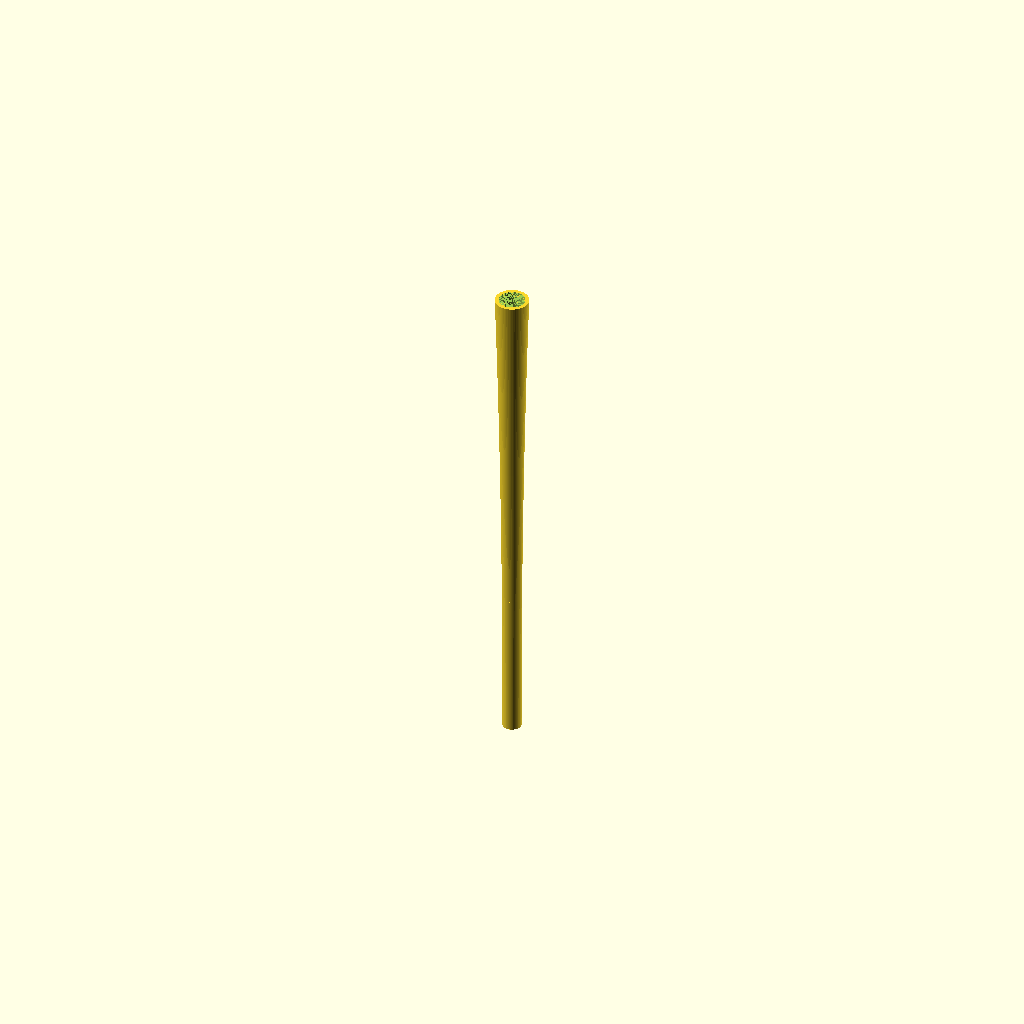
Cell 1: the model at its default parameters.
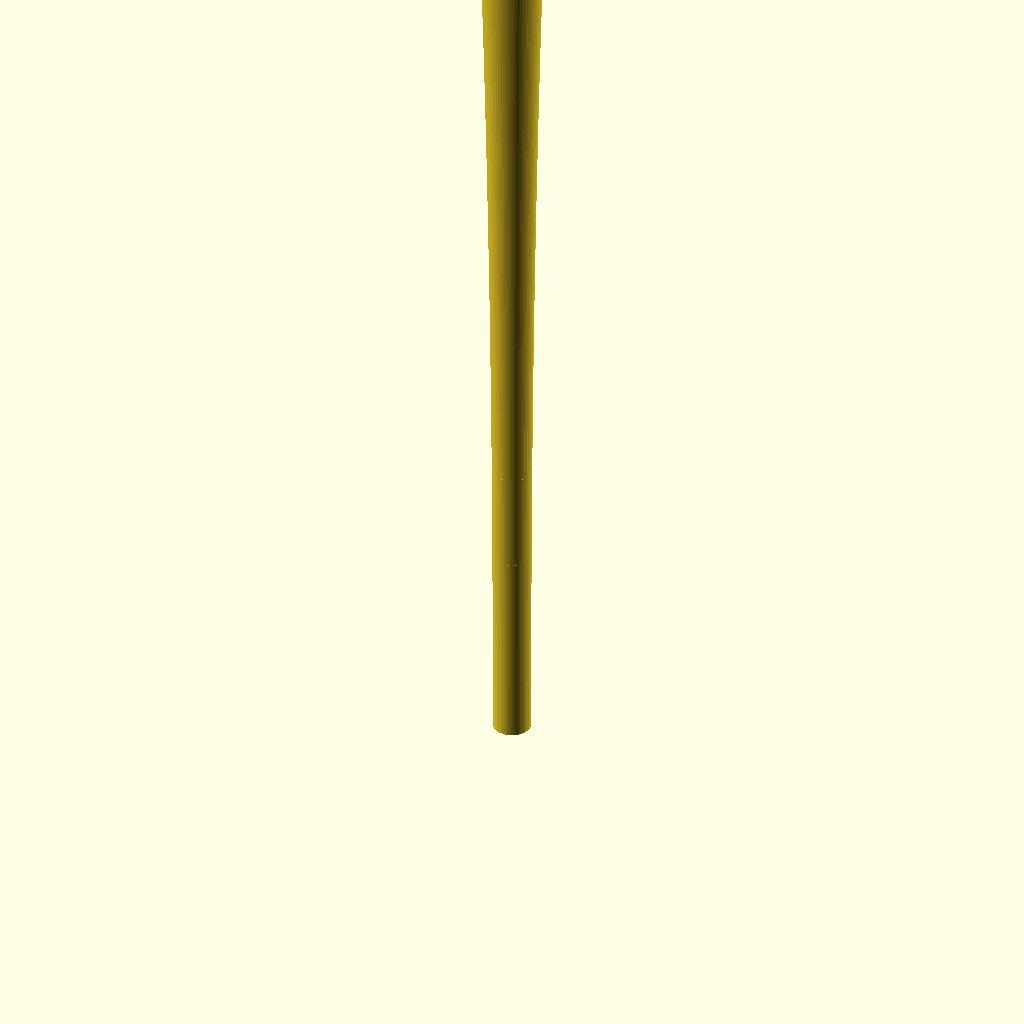
Cell 2 — inch set to 50.8, the other parameters unchanged.
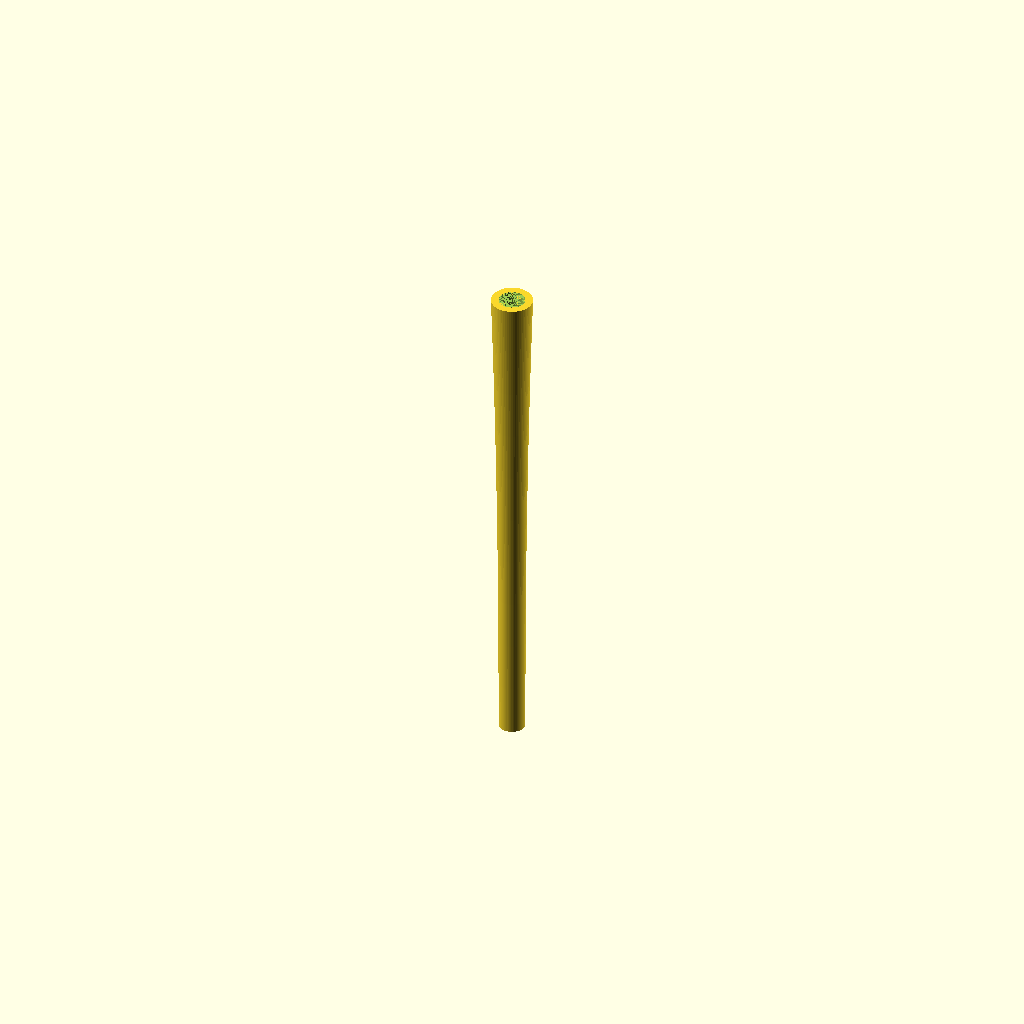
Cell 3: wall_thickness_in = 1 (everything else at default).
All cells are drawn from one camera (rotation 55°, 0°, 25°, orthographic, colour scheme Cornfield), so only the parameter changes between them.
The OpenSCAD source (CAD/didgeridoo.scad):
// Didgeridoo bore-flare envelope master.
// tonykoop/didgeridoo — CAD/didgeridoo.scad
//
// AUTHORITY: pending_measurement. NOT fabrication authority. This file
// renders a candidate bore-flare ENVELOPE for shop review only; it does not
// control cut geometry until every interior station is measured and
// reviewed (see analysis/bore-station-measurement-log.csv,
// analysis/bore-station-authority-register.csv AUTH-B5-004/005).
//
// Source of truth for every numeric parameter below:
//   - family-spec.csv rows DID-V5-A1-BELL-P0 / DID-V5-C2-CONICAL-P0 /
//     DID-V5-D2-CYL-P0 (mouthpiece_bore_id_in, foot_bell_id_in,
//     starter_blank_length_in, theoretical_quarter_wave_length_in,
//     target_hz), themselves derived from didgeridoo-design-table.xlsx
//     "Didgeridoo" worksheet rows 10-40 (see design.md "Source Basis").
//   - wall_thickness_in: design.md "Source Basis" — "Wall thickness input:
//     0.50 in" (workbook input). CAD/didgeridoo-openscad-authority-plan.md
//     still flags wall thickness as measurement-required for the as-built
//     prototype, so this stays a planning assumption, not a confirmed
//     as-built value.
//   - station grid (0/5/10/20/.../100 %): analysis/bore-station-station-map.csv.
//   - interior station diameters: analysis/bore-station-measurement-log.csv
//     — currently EVERY row is "unmeasured". This master therefore has no
//     real interior-profile data to draw from for any family.
//
// Governing shape, by family-spec.csv `profile` column:
//   - cylindrical: mouth ID == foot/bell ID BY DEFINITION -> every interior
//     station equals the design-table mouth ID exactly. No shape assumption.
//   - conical: straight-sided cone BY DEFINITION -> every interior station
//     is the exact linear interpolation between the design-table mouth ID
//     and foot/bell ID. No shape assumption (this is what "conical" means).
//   - bell: NO interior-taper formula exists anywhere in this repo.
//     design.md only says "gradual expansion from mouth opening toward
//     bell." Only the two endpoints (mouth ID, bell ID) and the overall
//     blank length are design-table values. When bell_show_assumption_curve
//     is true (default, so this file always renders something for the shop
//     to look at) the interior stations are filled by
//     bell_flare_exponent_assumption below — an ASSUMPTION, clearly labeled,
//     not measured or reviewed. When false, interior bell stations fall back
//     to the TBD sentinel and the module renders a flat station-check plate
//     instead of a solid, exactly like CAD/bore-profile/didgeridoo-bore-starter.scad.
//
// fabrication_mode stays false. measurement_reviewed stays false until a
// real measurement pass against analysis/bore-station-measurement-log.csv is
// recorded and reviewed — flipping fabrication_mode alone can never make
// this master fabrication authority.

inch = 25.4;

// ---- top-level switches -----------------------------------------------
profile = "bell"; // "bell" | "conical" | "cylindrical" — family-spec.csv row to render
fabrication_mode = false; // never true without a reviewed measurement pass
measurement_reviewed = false; // set true only after a reviewed pass over
                               // analysis/bore-station-measurement-log.csv
bell_show_assumption_curve = true; // true: draw ONE labeled candidate bell
                                    // flare curve (assumption, not authority)

// ---- design-table-derived family rows (family-spec.csv) ----------------
// [key, mouth_bore_id_in, foot_bell_id_in, starter_blank_length_in,
//  quarter_wave_length_in, target_hz, family_spec_row_id]
family = [
  ["bell",        1.50, 3.50, 67.50, 61.38, 55.00, "DID-V5-A1-BELL-P0"],
  ["conical",     1.50, 3.00, 57.75, 51.62, 65.41, "DID-V5-C2-CONICAL-P0"],
  ["cylindrical", 1.50, 1.50, 52.00, 45.98, 73.42, "DID-V5-D2-CYL-P0"],
];

wall_thickness_in = 0.50; // design.md Source Basis; unreviewed as-built value

// ---- bore-station grid (analysis/bore-station-station-map.csv) ---------
station_pct = [0, 5, 10, 20, 30, 40, 50, 60, 70, 80, 90, 100];
station_labels = [
  "BS-000", "BS-005", "BS-010", "BS-020", "BS-030", "BS-040",
  "BS-050", "BS-060", "BS-070", "BS-080", "BS-090", "BS-100",
];

// ASSUMPTION — not from design table, not from any measurement. No
// interior-taper formula exists for the bell family anywhere in this repo.
// This exponent just picks one illustrative, monotonic, mouth-slow /
// bell-fast flare shape for shop-review visualization. Replace with real
// analysis/bore-station-measurement-log.csv values once measured + reviewed.
bell_flare_exponent_assumption = 2.2;

function family_row(key) =
  family[0][0] == key ? family[0] :
  family[1][0] == key ? family[1] :
  family[2][0] == key ? family[2] :
  family[0]; // fall back to "bell" rather than crash on a typo

row = family_row(profile);
mouth_id_in = row[1];
bell_id_in = row[2];
length_in = row[3];
quarter_wave_in = row[4];
target_hz = row[5];
row_id = row[6];

// diameter_at(t_pct): honest interior-diameter model per family, in inches.
// Returns -1 (TBD sentinel, same convention as didgeridoo-bore-starter.scad)
// wherever no real value exists.
function diameter_at(t_pct) =
  profile == "cylindrical" ? mouth_id_in :
  profile == "conical" ? mouth_id_in + (bell_id_in - mouth_id_in) * (t_pct / 100) :
  // profile == "bell"
  (bell_show_assumption_curve
    ? mouth_id_in + (bell_id_in - mouth_id_in) * pow(t_pct / 100, bell_flare_exponent_assumption)
    : (t_pct == 0 || t_pct == 100 ? (t_pct == 0 ? mouth_id_in : bell_id_in) : -1));

interior_diameter_in = [for (t = station_pct) diameter_at(t)];

function has_all_stations(v) = min(v) >= 0;

if (fabrication_mode) {
  assert(
    measurement_reviewed,
    "NO FABRICATION: pending_measurement. Populate and review analysis/bore-station-measurement-log.csv for the selected profile first."
  );
}

echo(str(
  "didgeridoo envelope — profile=", profile, " (", row_id, "), target=",
  target_hz, " Hz, blank length=", length_in, " in, quarter-wave=",
  quarter_wave_in, " in, mouth ID=", mouth_id_in, " in, bell/foot ID=",
  bell_id_in, " in — pending_measurement, NOT fabrication authority"
));

// ---- geometry ------------------------------------------------------------

module station_tick(x_mm, label_index) {
  translate([x_mm, 0, 0]) square([1.0, 18], center = true);
  translate([x_mm - 6, -18, 0]) rotate([0, 0, 90])
    text(station_labels[label_index], size = 4, halign = "right", valign = "center");
}

// Fallback used whenever a station's diameter is unresolved (TBD == -1).
// Same intent as CAD/bore-profile/didgeridoo-bore-starter.scad: a capture
// template, not a bore body.
module station_check_plate_2d() {
  length_mm = length_in * inch;
  translate([length_mm / 2, 0, 0]) square([length_mm, 0.5], center = true);
  for (i = [0 : len(station_pct) - 1]) {
    station_tick(station_pct[i] / 100 * length_mm, i);
  }
  translate([0, 18, 0])
    text(str("Didgeridoo envelope (", profile, "): interior stations unresolved"), size = 5);
  translate([0, 26, 0])
    text("Enable bell_show_assumption_curve, or measure+review a station table", size = 4);
}

// Lofts a stack of circular stations into a solid via consecutive hull()
// pairs — the standard OpenSCAD idiom for a horn/bore-shaped loft along Z.
module lofted_envelope(radii_mm, z_mm) {
  n = len(radii_mm);
  for (i = [0 : n - 2]) {
    hull() {
      translate([0, 0, z_mm[i]]) cylinder(h = 0.01, r = max(radii_mm[i], 0.01), $fn = 64);
      translate([0, 0, z_mm[i + 1]]) cylinder(h = 0.01, r = max(radii_mm[i + 1], 0.01), $fn = 64);
    }
  }
}

module bore_envelope_solid() {
  length_mm = length_in * inch;
  z_mm = [for (t = station_pct) t / 100 * length_mm];
  inner_r_mm = [for (d = interior_diameter_in) d / 2 * inch];
  outer_r_mm = [for (r = inner_r_mm) r + wall_thickness_in * inch];

  // Extend the inner (cavity) loft slightly past both ends so the bore
  // reads as open, not capped, at the mouthpiece and bell/foot faces.
  overcut_mm = 2 * inch;
  inner_z_ext = concat([z_mm[0] - overcut_mm], z_mm, [z_mm[len(z_mm) - 1] + overcut_mm]);
  inner_r_ext = concat([inner_r_mm[0]], inner_r_mm, [inner_r_mm[len(inner_r_mm) - 1]]);

  difference() {
    lofted_envelope(outer_r_mm, z_mm);
    lofted_envelope(inner_r_ext, inner_z_ext);
  }
}

if (has_all_stations(interior_diameter_in)) {
  bore_envelope_solid();
} else {
  station_check_plate_2d();
}
Parameter table extracted from the source (name, type, default, range or options):
inch: number, default 25.4
profile: string, default "bell"
fabrication_mode: bool, default false
measurement_reviewed: bool, default false
bell_show_assumption_curve: bool, default true
wall_thickness_in: number, default 0.5
bell_flare_exponent_assumption: number, default 2.2
